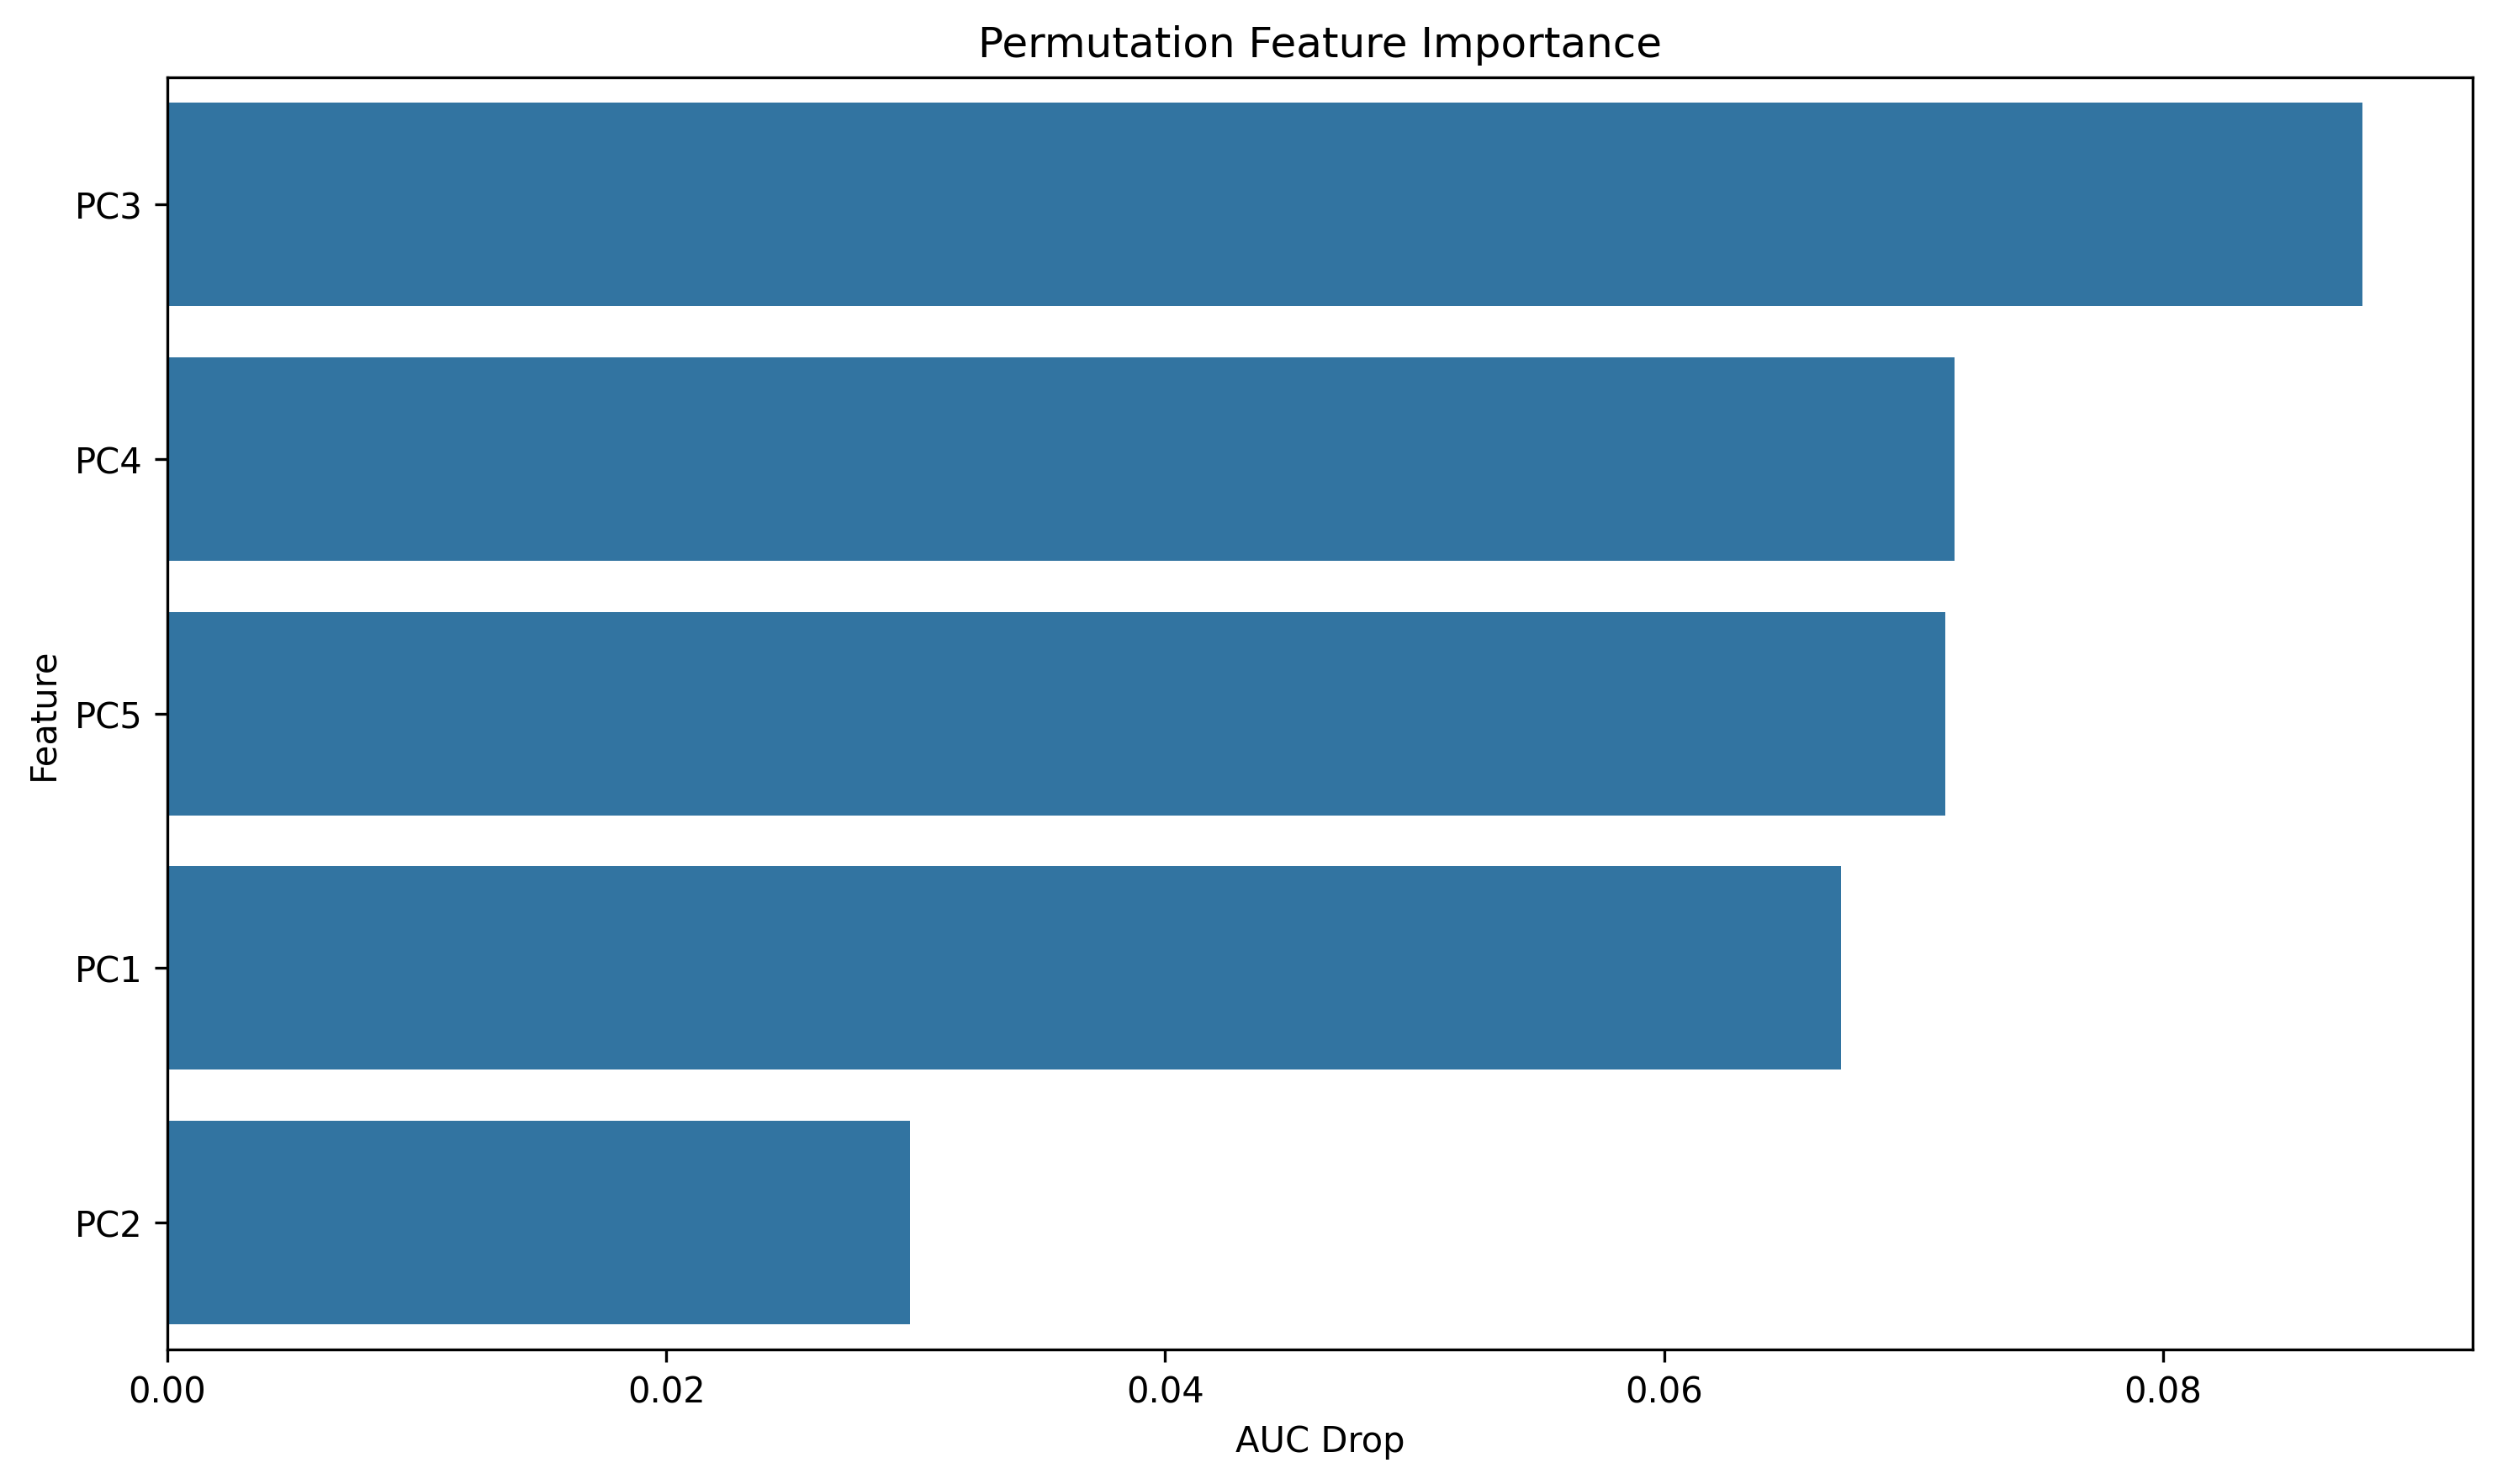

Values plotted in this chart, from the file beside it:
feature, importance
PC3, 0.088
PC4, 0.07165
PC5, 0.07128
PC1, 0.0671
PC2, 0.02978
